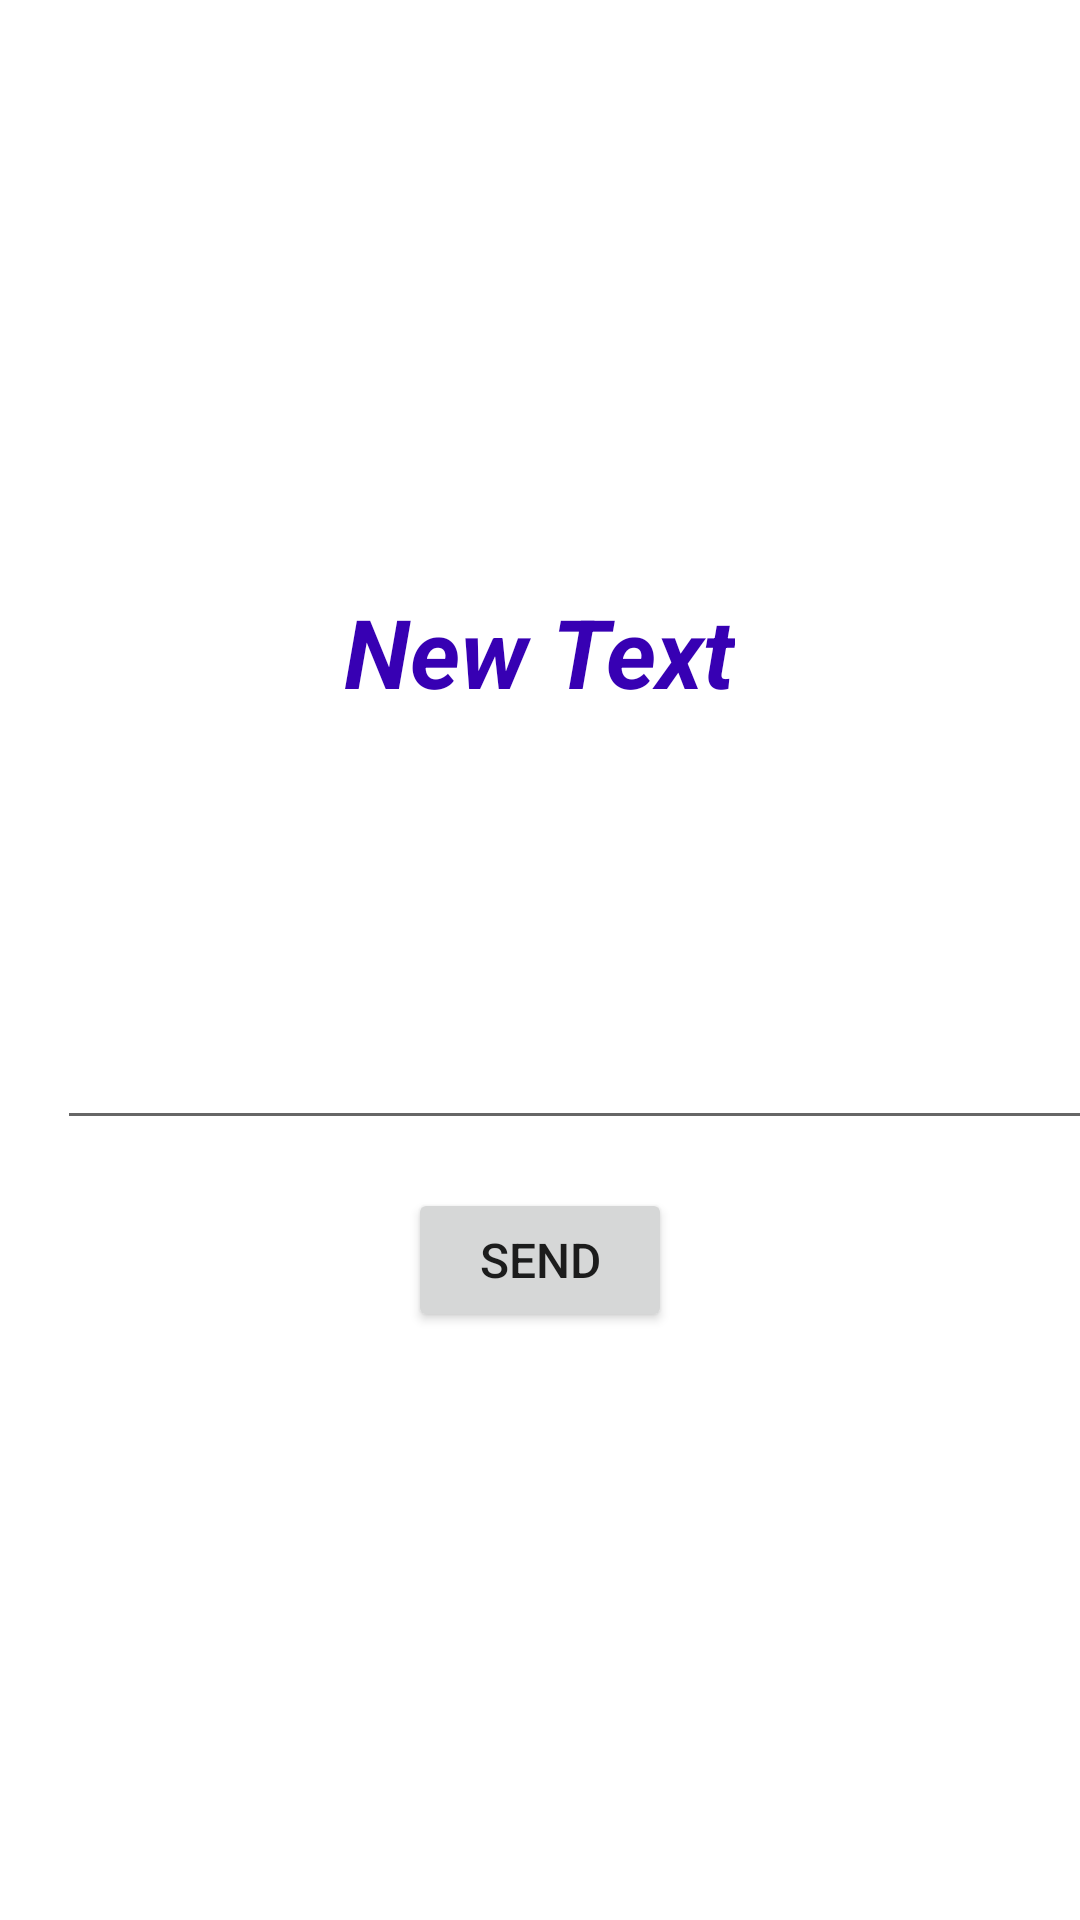

Android layout source for this screen:
<!-- AndroidManifest.xml: application theme Theme.MyLessonKotlin11 -->
<!-- res/layout/activity_main2.xml -->
<?xml version="1.0" encoding="utf-8"?>
<RelativeLayout
    xmlns:android="http://schemas.android.com/apk/res/android"
    xmlns:tools="http://schemas.android.com/tools"
    android:layout_width="match_parent"
    android:layout_height="match_parent"
    android:gravity="center"
    tools:context=".MainActivity1">


    <TextView
        android:id="@+id/text_data"
        android:layout_width="wrap_content"
        android:layout_height="wrap_content"
        android:layout_centerHorizontal="true"
        android:text="New Text"
        android:layout_marginBottom="100dp"
        android:textColor="@color/design_default_color_primary_dark"
        android:textSize="32dp"
        android:textStyle="bold|italic" />

    <EditText
        android:id="@+id/input_data"
        android:layout_width="match_parent"
        android:layout_height="wrap_content"
        android:layout_below="@id/text_data"
        android:layout_marginStart="19dp"
        android:layout_marginLeft="19dp"
        android:layout_marginEnd="-19dp"
        android:layout_marginBottom="16dp"
        tools:ignore="Autofill,LabelFor,TextFields" />

    <Button
        android:id="@+id/clicks"
        android:layout_width="wrap_content"
        android:layout_height="wrap_content"
        android:layout_below="@id/input_data"
        android:layout_centerHorizontal="true"
        android:text="send"
        android:textSize="16sp"
        tools:ignore="HardcodedText" />


</RelativeLayout>
<!-- resources referenced by this layout -->
<resources>
  <style name="Theme.MyLessonKotlin11" parent="Theme.MaterialComponents.DayNight.DarkActionBar">
          
          <item name="colorPrimary">@color/purple_500</item>
          <item name="colorPrimaryVariant">@color/purple_700</item>
          <item name="colorOnPrimary">@color/white</item>
          
          <item name="colorSecondary">@color/teal_200</item>
          <item name="colorSecondaryVariant">@color/teal_700</item>
          <item name="colorOnSecondary">@color/black</item>
          
          <item name="android:statusBarColor" tools:targetApi="l">?attr/colorPrimaryVariant</item>
          
      </style>
  <!-- not gathered from this repository: default colours our renderer supplied (Android Studio template values) -->
  <color name="purple_500">#FF6200EE</color>
  <color name="purple_700">#FF3700B3</color>
  <color name="teal_200">#FF03DAC5</color>
  <color name="teal_700">#FF018786</color>
  <color name="black">#FF000000</color>
  <color name="white">#FFFFFFFF</color>
</resources>
